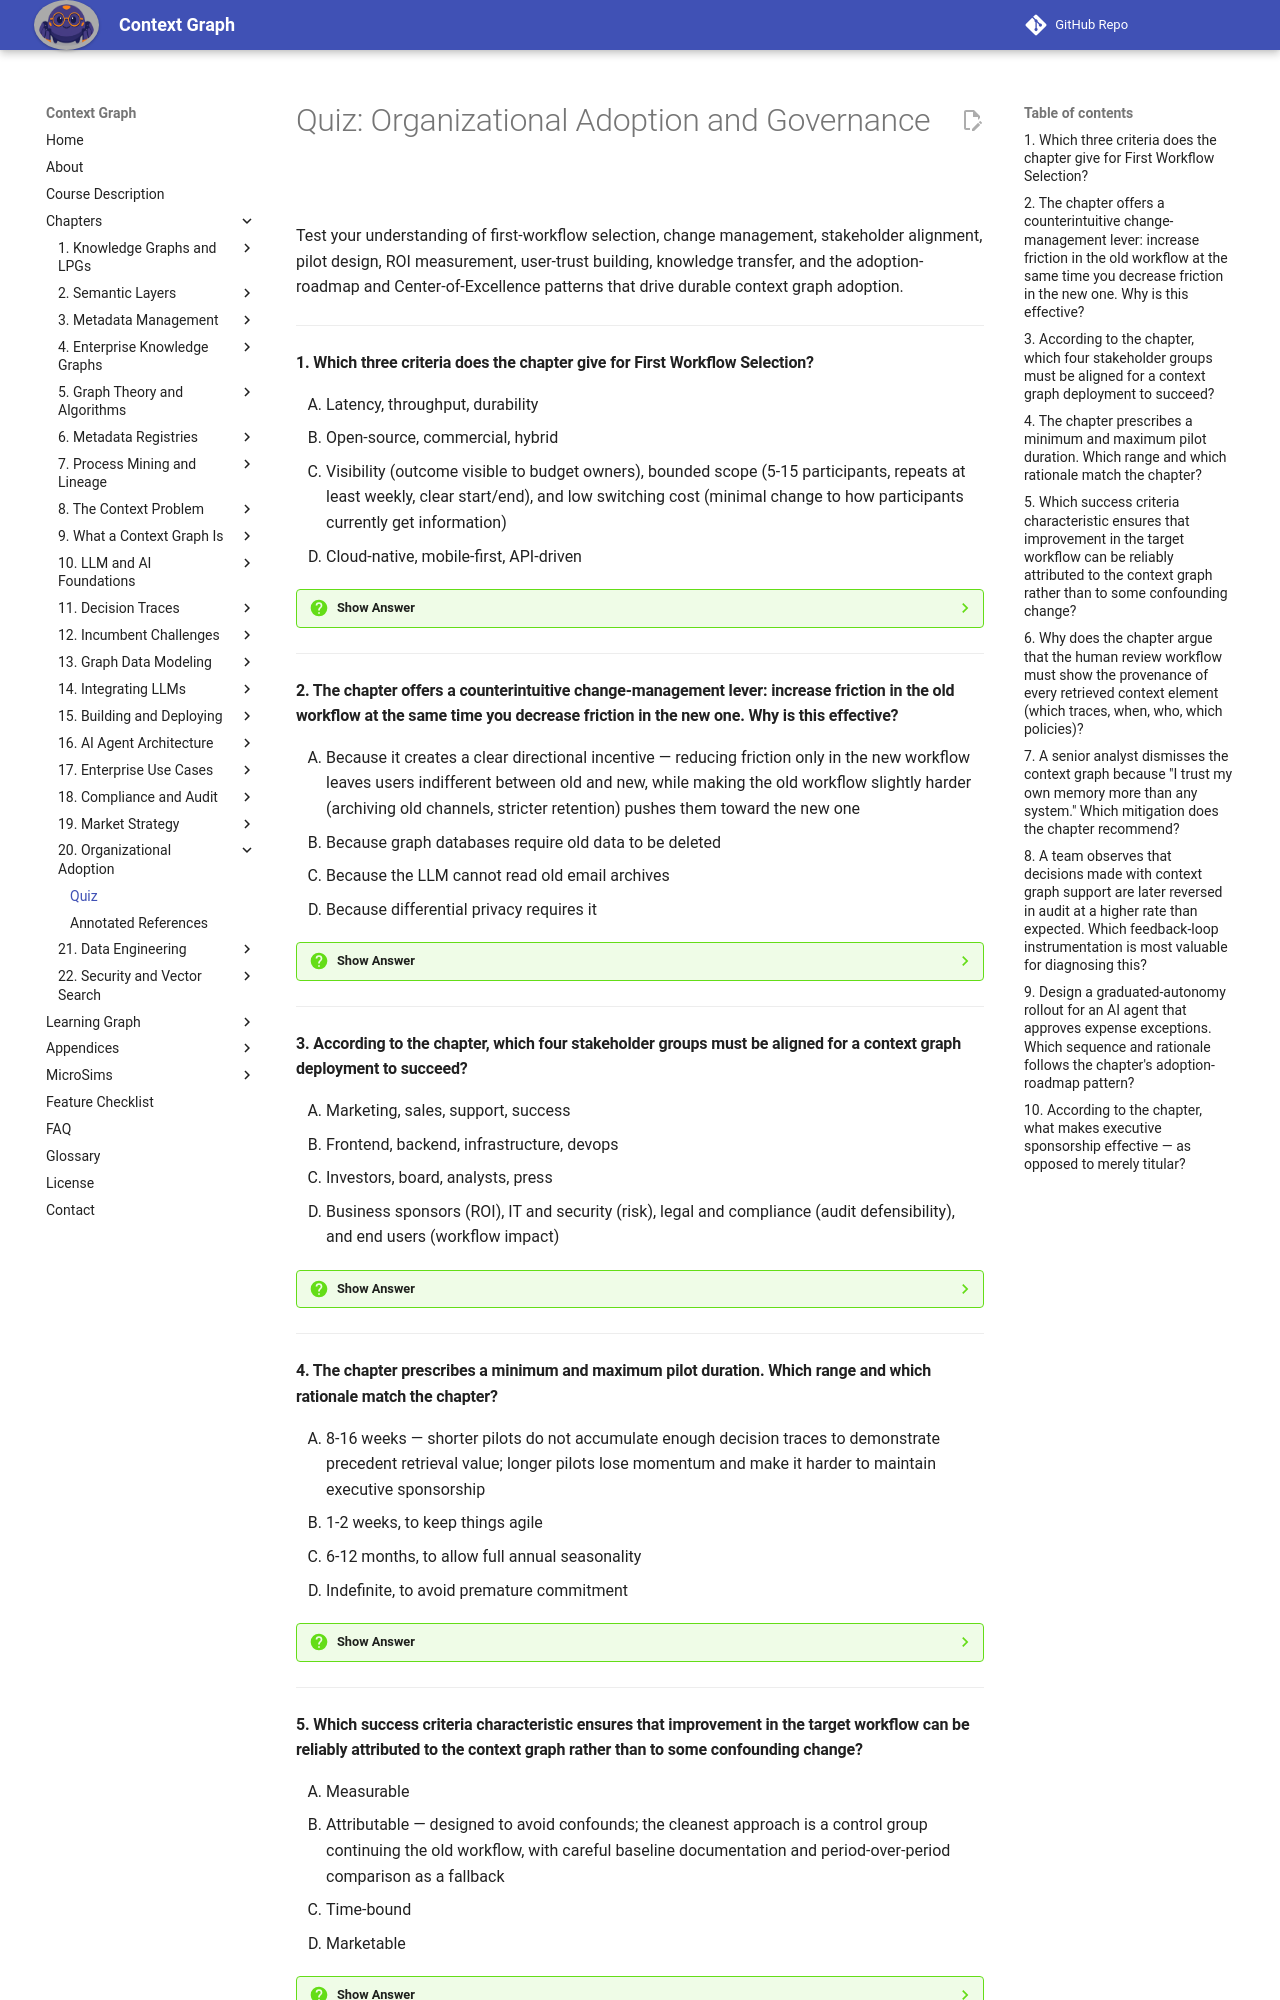

repository: dmccreary/context-graph · page: chapters/20-organizational-adoption/quiz/index.html · generator: mkdocs

# Quiz: Organizational Adoption and Governance

Test your understanding of first-workflow selection, change management, stakeholder alignment, pilot design, ROI measurement, user-trust building, knowledge transfer, and the adoption-roadmap and Center-of-Excellence patterns that drive durable context graph adoption.

---

#### 1. Which three criteria does the chapter give for First Workflow Selection?

<div class="upper-alpha" markdown>
1. Latency, throughput, durability
2. Open-source, commercial, hybrid
3. Visibility (outcome visible to budget owners), bounded scope (5-15 participants, repeats at least weekly, clear start/end), and low switching cost (minimal change to how participants currently get information)
4. Cloud-native, mobile-first, API-driven
</div>

??? question "Show Answer"
    The correct answer is **C**. The chapter names exactly these three criteria. The other options describe unrelated technical or product properties.

    **Concept Tested:** First Workflow Selection

---

#### 2. The chapter offers a counterintuitive change-management lever: increase friction in the old workflow at the same time you decrease friction in the new one. Why is this effective?

<div class="upper-alpha" markdown>
1. Because it creates a clear directional incentive — reducing friction only in the new workflow leaves users indifferent between old and new, while making the old workflow slightly harder (archiving old channels, stricter retention) pushes them toward the new one
2. Because graph databases require old data to be deleted
3. Because the LLM cannot read old email archives
4. Because differential privacy requires it
</div>

??? question "Show Answer"
    The correct answer is **A**. The chapter explicitly describes this directional-incentive logic. The other options are technically wrong or unrelated.

    **Concept Tested:** Change Management

---

#### 3. According to the chapter, which four stakeholder groups must be aligned for a context graph deployment to succeed?

<div class="upper-alpha" markdown>
1. Marketing, sales, support, success
2. Frontend, backend, infrastructure, devops
3. Investors, board, analysts, press
4. Business sponsors (ROI), IT and security (risk), legal and compliance (audit defensibility), and end users (workflow impact)
</div>

??? question "Show Answer"
    The correct answer is **D**. The chapter names exactly these four groups along with each group's primary concern. The other options name different organizational groupings.

    **Concept Tested:** Stakeholder Alignment

---

#### 4. The chapter prescribes a minimum and maximum pilot duration. Which range and which rationale match the chapter?

<div class="upper-alpha" markdown>
1. 8-16 weeks — shorter pilots do not accumulate enough decision traces to demonstrate precedent retrieval value; longer pilots lose momentum and make it harder to maintain executive sponsorship
2. 1-2 weeks, to keep things agile
3. 6-12 months, to allow full annual seasonality
4. Indefinite, to avoid premature commitment
</div>

??? question "Show Answer"
    The correct answer is **A**. The chapter cites 8-16 weeks with exactly this rationale. The other options either fail to accumulate traces (B) or lose momentum (C, D).

    **Concept Tested:** Pilot Program Design

---

#### 5. Which success criteria characteristic ensures that improvement in the target workflow can be reliably attributed to the context graph rather than to some confounding change?

<div class="upper-alpha" markdown>
1. Measurable
2. Attributable — designed to avoid confounds; the cleanest approach is a control group continuing the old workflow, with careful baseline documentation and period-over-period comparison as a fallback
3. Time-bound
4. Marketable
</div>

??? question "Show Answer"
    The correct answer is **B**. The chapter lists three success-criteria characteristics — measurable, attributable, time-bound — and attributable is the one specifically addressing confound avoidance. The other options describe complementary but distinct characteristics.

    **Concept Tested:** Success Criteria Definition

---
